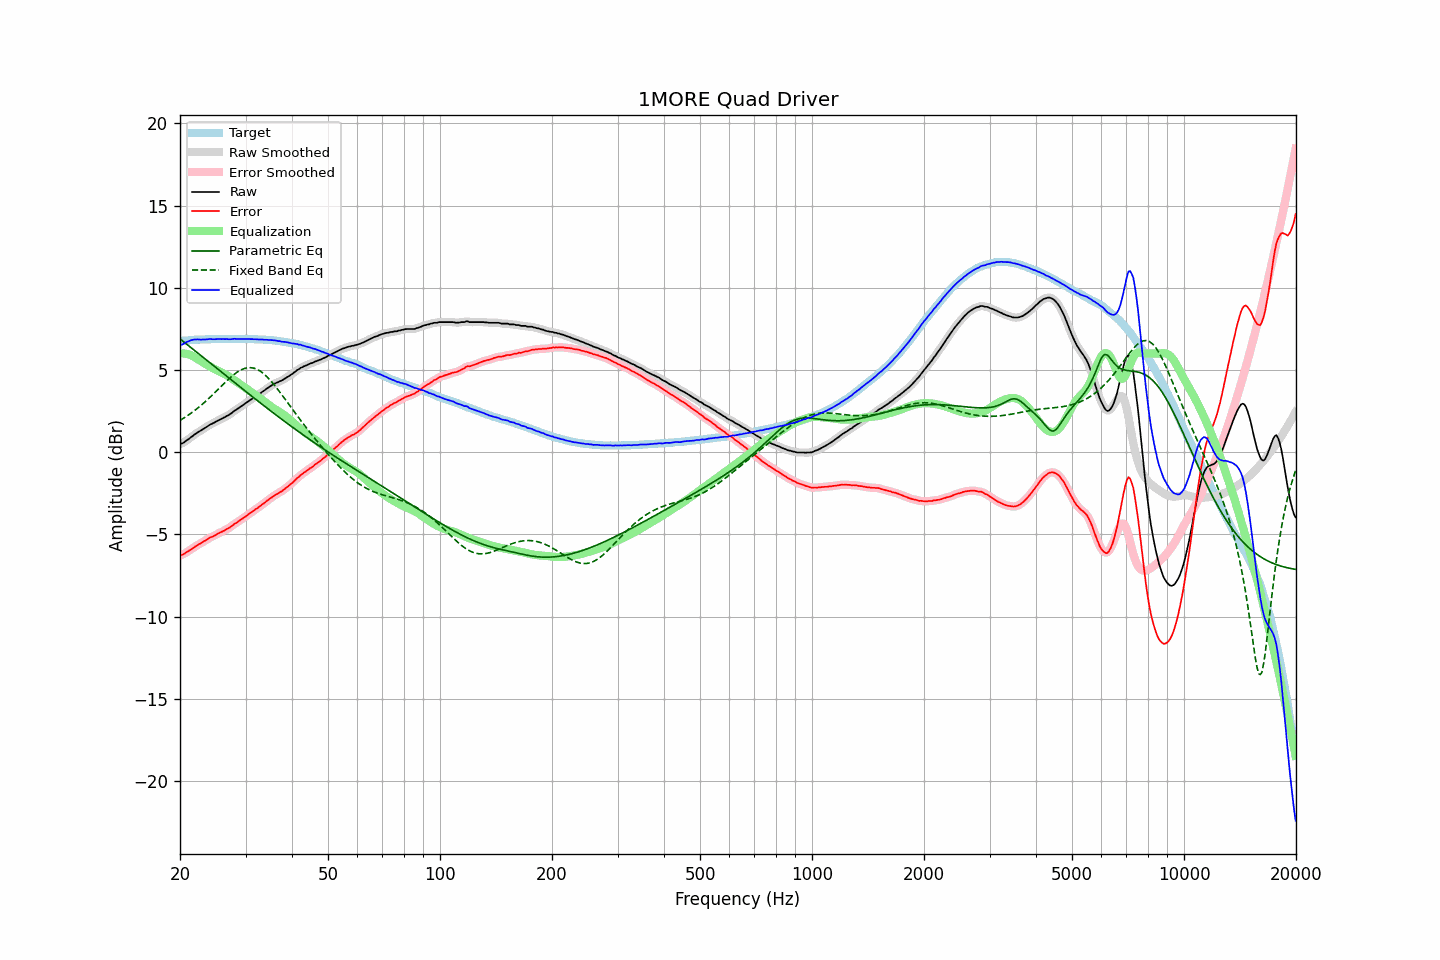

Source data for this figure (header and first rows):
frequency, raw, error, smoothed, error_smoothed, equalization, parametric_eq, fixed_band_eq, equalized_raw, equalized_smoothed, target
20.00, 0.49, -6.27, 0.49, -6.28, 6.01, 6.90, 1.94, 6.50, 6.50, 6.76
20.20, 0.52, -6.25, 0.53, -6.25, 6.01, 6.82, 2.00, 6.54, 6.54, 6.77
20.40, 0.56, -6.22, 0.58, -6.21, 6.01, 6.74, 2.05, 6.57, 6.59, 6.78
20.61, 0.63, -6.16, 0.63, -6.16, 6.00, 6.66, 2.12, 6.63, 6.63, 6.79
20.81, 0.71, -6.08, 0.70, -6.09, 5.98, 6.58, 2.18, 6.70, 6.69, 6.79
21.02, 0.77, -6.03, 0.78, -6.03, 5.96, 6.51, 2.25, 6.73, 6.74, 6.80
21.23, 0.84, -5.97, 0.85, -5.97, 5.93, 6.43, 2.31, 6.77, 6.78, 6.81
21.44, 0.92, -5.91, 0.92, -5.90, 5.89, 6.35, 2.38, 6.82, 6.81, 6.83
21.66, 0.99, -5.84, 1.00, -5.84, 5.84, 6.27, 2.45, 6.83, 6.84, 6.83
21.87, 1.07, -5.77, 1.07, -5.77, 5.78, 6.19, 2.53, 6.86, 6.85, 6.84
22.09, 1.13, -5.71, 1.14, -5.70, 5.72, 6.12, 2.60, 6.86, 6.86, 6.84
22.31, 1.20, -5.64, 1.20, -5.65, 5.66, 6.04, 2.68, 6.86, 6.86, 6.85
22.54, 1.26, -5.59, 1.26, -5.59, 5.59, 5.96, 2.76, 6.85, 6.85, 6.85
22.76, 1.31, -5.54, 1.32, -5.53, 5.53, 5.88, 2.84, 6.84, 6.85, 6.86
22.99, 1.38, -5.47, 1.38, -5.48, 5.47, 5.80, 2.93, 6.85, 6.85, 6.86
23.22, 1.44, -5.41, 1.44, -5.42, 5.41, 5.72, 3.01, 6.86, 6.85, 6.86
23.45, 1.50, -5.36, 1.51, -5.36, 5.36, 5.65, 3.10, 6.86, 6.86, 6.87
23.69, 1.56, -5.30, 1.57, -5.29, 5.30, 5.57, 3.19, 6.86, 6.87, 6.86
23.92, 1.63, -5.23, 1.63, -5.24, 5.25, 5.49, 3.28, 6.88, 6.88, 6.86
24.16, 1.69, -5.18, 1.69, -5.19, 5.19, 5.41, 3.37, 6.89, 6.88, 6.87
24.40, 1.73, -5.15, 1.74, -5.14, 5.14, 5.33, 3.47, 6.87, 6.88, 6.88
24.65, 1.78, -5.10, 1.79, -5.10, 5.09, 5.25, 3.56, 6.87, 6.87, 6.88
24.89, 1.83, -5.05, 1.84, -5.04, 5.04, 5.17, 3.66, 6.87, 6.87, 6.88
25.14, 1.89, -4.99, 1.89, -4.99, 4.99, 5.09, 3.75, 6.88, 6.88, 6.88
25.39, 1.94, -4.93, 1.94, -4.94, 4.94, 5.02, 3.85, 6.89, 6.88, 6.88
25.65, 1.99, -4.88, 1.99, -4.89, 4.89, 4.94, 3.95, 6.89, 6.89, 6.88
25.91, 2.03, -4.84, 2.04, -4.84, 4.84, 4.86, 4.05, 6.88, 6.88, 6.88
26.16, 2.09, -4.79, 2.09, -4.79, 4.79, 4.78, 4.14, 6.89, 6.88, 6.89
26.43, 2.13, -4.75, 2.14, -4.74, 4.74, 4.70, 4.24, 6.87, 6.88, 6.88
26.69, 2.20, -4.68, 2.19, -4.69, 4.68, 4.62, 4.33, 6.89, 6.88, 6.88
26.96, 2.24, -4.64, 2.25, -4.63, 4.63, 4.55, 4.42, 6.87, 6.87, 6.88
27.23, 2.30, -4.58, 2.31, -4.57, 4.57, 4.47, 4.51, 6.87, 6.87, 6.88
27.50, 2.37, -4.51, 2.38, -4.51, 4.50, 4.39, 4.60, 6.88, 6.88, 6.88
27.77, 2.45, -4.43, 2.45, -4.43, 4.44, 4.31, 4.68, 6.89, 6.89, 6.89
28.05, 2.53, -4.35, 2.52, -4.36, 4.37, 4.23, 4.76, 6.90, 6.89, 6.89
28.33, 2.58, -4.30, 2.59, -4.30, 4.30, 4.15, 4.83, 6.89, 6.89, 6.88
28.62, 2.65, -4.23, 2.66, -4.23, 4.23, 4.08, 4.90, 6.89, 6.89, 6.88
28.90, 2.72, -4.17, 2.72, -4.17, 4.17, 4.00, 4.96, 6.89, 6.89, 6.89
29.19, 2.79, -4.10, 2.79, -4.10, 4.10, 3.92, 5.01, 6.89, 6.89, 6.89
29.48, 2.85, -4.03, 2.86, -4.03, 4.03, 3.84, 5.05, 6.88, 6.89, 6.89
29.78, 2.92, -3.96, 2.92, -3.97, 3.96, 3.76, 5.09, 6.89, 6.89, 6.89
30.08, 2.99, -3.90, 2.99, -3.89, 3.89, 3.69, 5.12, 6.89, 6.89, 6.89
30.38, 3.06, -3.82, 3.06, -3.82, 3.82, 3.61, 5.14, 6.89, 6.89, 6.88
30.68, 3.13, -3.75, 3.13, -3.75, 3.75, 3.53, 5.14, 6.89, 6.89, 6.88
30.99, 3.19, -3.69, 3.20, -3.68, 3.69, 3.46, 5.14, 6.88, 6.88, 6.88
31.30, 3.26, -3.61, 3.26, -3.61, 3.62, 3.38, 5.13, 6.88, 6.88, 6.88
31.61, 3.32, -3.55, 3.33, -3.55, 3.55, 3.30, 5.11, 6.87, 6.87, 6.87
31.93, 3.39, -3.47, 3.39, -3.48, 3.48, 3.22, 5.08, 6.87, 6.87, 6.86
32.24, 3.45, -3.41, 3.45, -3.41, 3.41, 3.15, 5.04, 6.86, 6.86, 6.87
32.57, 3.51, -3.34, 3.52, -3.34, 3.34, 3.07, 4.98, 6.85, 6.86, 6.86
32.89, 3.58, -3.27, 3.59, -3.27, 3.27, 3.00, 4.93, 6.85, 6.85, 6.85
33.22, 3.66, -3.19, 3.66, -3.20, 3.19, 2.92, 4.85, 6.86, 6.85, 6.85
33.55, 3.72, -3.12, 3.73, -3.12, 3.12, 2.84, 4.78, 6.84, 6.85, 6.85
33.89, 3.79, -3.05, 3.80, -3.05, 3.04, 2.77, 4.69, 6.84, 6.84, 6.85
34.23, 3.87, -2.96, 3.87, -2.97, 2.97, 2.69, 4.60, 6.84, 6.84, 6.83
34.57, 3.93, -2.90, 3.94, -2.89, 2.89, 2.62, 4.50, 6.83, 6.83, 6.83
34.92, 4.00, -2.81, 4.00, -2.82, 2.82, 2.54, 4.39, 6.83, 6.83, 6.82
35.27, 4.06, -2.76, 4.06, -2.75, 2.75, 2.47, 4.28, 6.82, 6.82, 6.82
35.62, 4.12, -2.68, 4.12, -2.68, 2.69, 2.39, 4.17, 6.81, 6.81, 6.80
35.97, 4.17, -2.62, 4.17, -2.62, 2.63, 2.32, 4.05, 6.80, 6.80, 6.80
... 635 more rows
